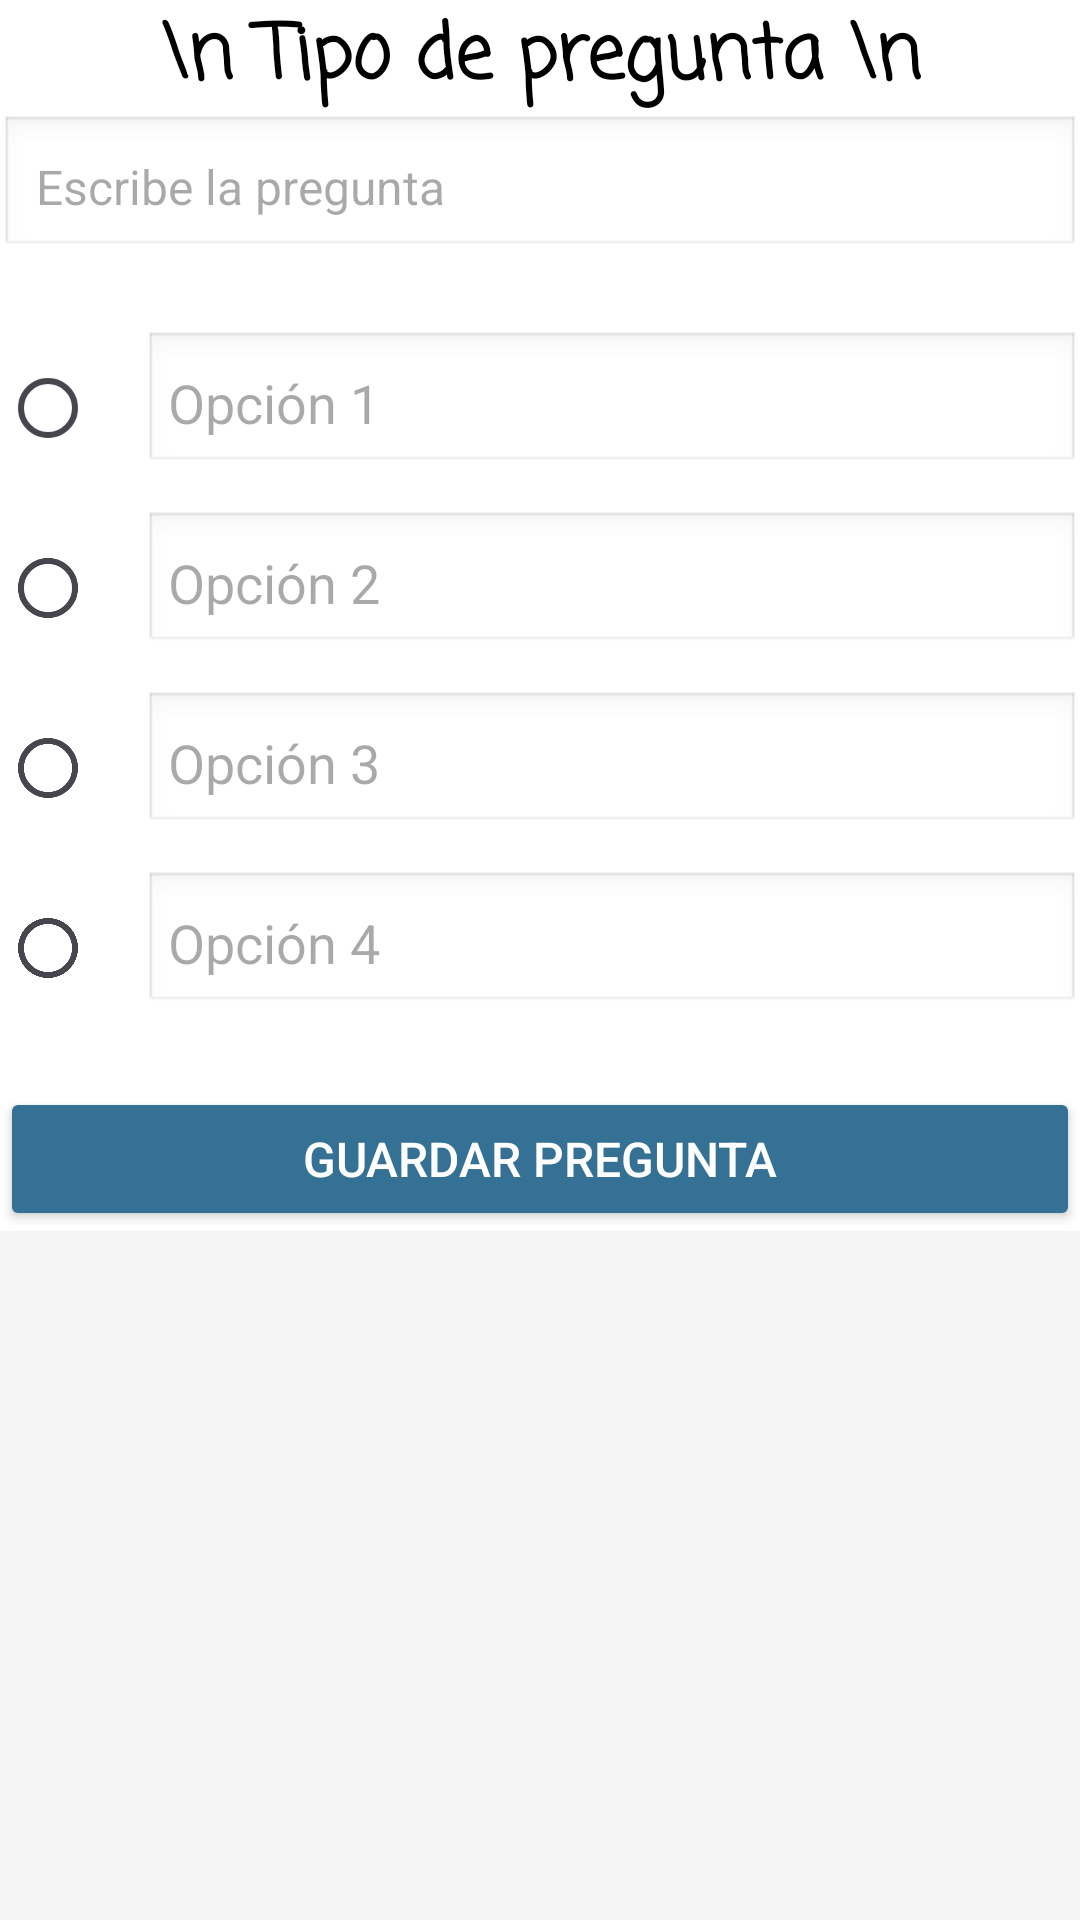

The Android layout XML behind this screen, and the referenced resources:
<!-- AndroidManifest.xml: application theme Theme.QuizUpX -->
<!-- res/layout/activity_crear_pregunta.xml -->
<?xml version="1.0" encoding="utf-8"?>
<androidx.constraintlayout.widget.ConstraintLayout xmlns:android="http://schemas.android.com/apk/res/android"
    xmlns:app="http://schemas.android.com/apk/res-auto"
    xmlns:tools="http://schemas.android.com/tools"
    android:id="@+id/main"
    android:layout_width="match_parent"
    android:layout_height="match_parent"
    android:background="#ffffff"
    tools:context=".CrearPregunta">

    <ScrollView
        android:id="@+id/scrollView2"
        android:layout_width="match_parent"
        android:layout_height="match_parent"
        android:background="#F5F5F5"
        tools:layout_editor_absoluteX="0dp"
        tools:layout_editor_absoluteY="16dp">


        <LinearLayout
            android:layout_width="match_parent"
            android:layout_height="wrap_content"
            android:background="@android:color/white"
            android:orientation="vertical">

            <TextView
                android:id="@+id/textTitulo"
                android:layout_width="match_parent"
                android:layout_height="wrap_content"
                android:fontFamily="casual"
                android:gravity="center"
                android:text="\n Tipo de pregunta \n"
                android:textColor="#000000"
                android:textSize="25sp"
                android:textStyle="bold" />

            <EditText
                android:id="@+id/editPregunta"
                android:layout_width="match_parent"
                android:layout_height="wrap_content"
                android:background="@android:drawable/edit_text"
                android:hint="Escribe la pregunta"
                android:padding="12dp"
                android:textSize="16sp" />

            <RadioGroup
                android:id="@+id/radioGroup"
                android:layout_width="match_parent"
                android:layout_height="wrap_content"
                android:layout_marginTop="24dp"
                android:orientation="vertical">

                
                <LinearLayout
                    android:layout_width="match_parent"
                    android:layout_height="wrap_content"
                    android:layout_marginBottom="12dp"
                    android:orientation="horizontal">

                    <RadioButton
                        android:id="@+id/radio1"
                        android:layout_width="wrap_content"
                        android:layout_height="wrap_content" />

                    <EditText
                        android:id="@+id/edit1"
                        android:layout_width="0dp"
                        android:layout_height="wrap_content"
                        android:layout_weight="1"
                        android:background="@android:drawable/edit_text"
                        android:hint="Opción 1"
                        android:padding="8dp" />
                </LinearLayout>

                
                <LinearLayout
                    android:layout_width="match_parent"
                    android:layout_height="wrap_content"
                    android:layout_marginBottom="12dp"
                    android:orientation="horizontal">

                    <RadioButton
                        android:id="@+id/radio2"
                        android:layout_width="wrap_content"
                        android:layout_height="wrap_content" />

                    <EditText
                        android:id="@+id/edit2"
                        android:layout_width="0dp"
                        android:layout_height="wrap_content"
                        android:layout_weight="1"
                        android:background="@android:drawable/edit_text"
                        android:hint="Opción 2"
                        android:padding="8dp" />
                </LinearLayout>

                
                <LinearLayout
                    android:layout_width="match_parent"
                    android:layout_height="wrap_content"
                    android:layout_marginBottom="12dp"
                    android:orientation="horizontal">

                    <RadioButton
                        android:id="@+id/radio3"
                        android:layout_width="wrap_content"
                        android:layout_height="wrap_content" />

                    <EditText
                        android:id="@+id/edit3"
                        android:layout_width="0dp"
                        android:layout_height="wrap_content"
                        android:layout_weight="1"
                        android:background="@android:drawable/edit_text"
                        android:hint="Opción 3"
                        android:padding="8dp" />
                </LinearLayout>

                
                <LinearLayout
                    android:layout_width="match_parent"
                    android:layout_height="wrap_content"
                    android:orientation="horizontal">

                    <RadioButton
                        android:id="@+id/radio4"
                        android:layout_width="wrap_content"
                        android:layout_height="wrap_content" />

                    <EditText
                        android:id="@+id/edit4"
                        android:layout_width="0dp"
                        android:layout_height="wrap_content"
                        android:layout_weight="1"
                        android:background="@android:drawable/edit_text"
                        android:hint="Opción 4"
                        android:padding="8dp" />
                </LinearLayout>
            </RadioGroup>

            <Button
                android:id="@+id/btnGuardar"
                android:layout_width="match_parent"
                android:layout_height="wrap_content"
                android:layout_marginTop="24dp"
                android:backgroundTint="#357194"
                android:fontFamily="sans-serif-medium"
                android:padding="12dp"
                android:text="Guardar Pregunta"
                android:textColor="@android:color/white"
                android:textSize="16sp" />

        </LinearLayout>
    </ScrollView>

</androidx.constraintlayout.widget.ConstraintLayout>
<!-- resources referenced by this layout -->
<resources>
  <style name="Theme.QuizUpX" parent="Base.Theme.QuizUpX" />
  <style name="Base.Theme.QuizUpX" parent="Theme.Material3.DayNight.NoActionBar">
          
          
      </style>
</resources>
